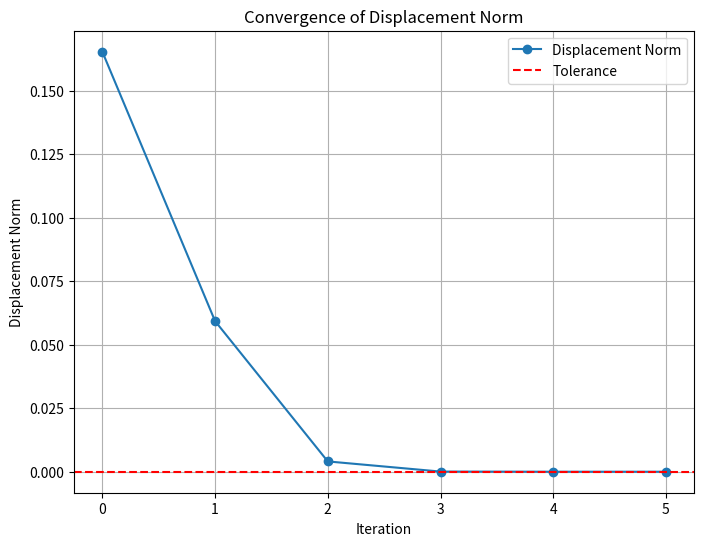
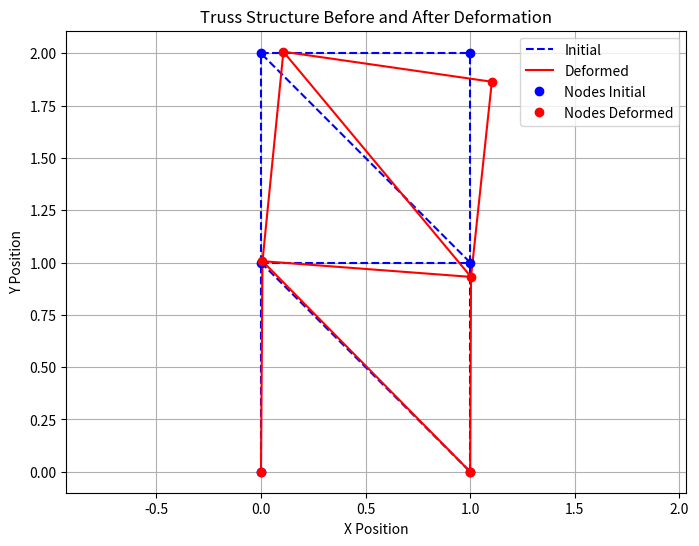

The script that saved these images, in order:
#!/usr/bin/env python
# coding: utf-8

# In[1]:


import numpy as np
import matplotlib.pyplot as plt

# 0. Constitutive law
def Constitutivelaw(law, l, l0, alpha):
    if (law == 1):
        A = alpha * (l - l0) / (l0 * l)
        dA = alpha / l**2
    elif (law == 2):
        A = alpha * (l**2 - l0**2) / (2 * l0**2 * l)
        dA = alpha / (2 * l0**2) + alpha / (2 * l**2)
    else:
        A = alpha * np.log(l / l0) / l
        dA = alpha * (1 - np.log(l / l0)) / l**2
    return A, dA

# 1. Geometry and material properties
# 1.1. Given parameters
nnodes = 6  # Number of nodes
a = 1
x0 = np.array([[0, 0,                 # node 1
               a, 0,                 # node 2
               0, a,                 # node 3
               a, a,                 # node 4
               0, 2 * a,             # node 5
               a, 2 * a]]).transpose()  # node 6

IPN = [1, 2]  # Imposed position nodes (Constraint)

nbars = 8  # Number of bars
no = [1, 3, 2, 3, 3, 4, 4, 5]  # Origin nodes
ne = [3, 2, 4, 4, 5, 5, 6, 6]  # End nodes

Forces = np.array([[0, 0,               # node 1
                   0, 0,               # node 2
                   0, 0,               # node 3
                   0, 0,               # node 4
                   0, 0,               # node 5
                   0, -5000000]]).transpose()  # node 6

E = 200 * 10**9  # Young Modulus
S = 0.0004  # Section
alpha = E * S  # Stiffness

tol = 10**-7  # Tolerance

epsilon = 10**-25  # Used in penalization method

# 1.2. Calculated parameters
L0 = np.zeros(nbars)  # Neutral length L0 of each bar in row
for i in range(nbars):
    a = x0[2 * ne[i] - 2, 0] - x0[2 * no[i] - 2, 0]
    b = x0[2 * ne[i] - 1, 0] - x0[2 * no[i] - 1, 0]
    L0[i] = np.sqrt(a**2 + b**2)

# 2. Solution
# Initialize some variables
count = 0
normU = 2 * tol
x = x0.copy().astype(float)
ID = np.identity(2 * nnodes)
rb = np.zeros(2)
L = np.zeros(nbars)
Total_U = 0
displacement_norms = []  # List to store the norm of displacement at each iteration

while (normU > tol) and (count < 10000):
    count += 1
    K = np.zeros((2 * nnodes, 2 * nnodes))  # Global stiffness matrix
    Nr = Forces.copy()  # Right-hand side vector

    '''2.1. Global stiffness matrix'''
    for i in range(nbars):
        j = 2 * ne[i] - 2  # Index for the end node
        k = 2 * no[i] - 2  # Index for the origin node

        rb[0] = x[j, 0] - x[k, 0]  # Relative x-displacement
        rb[1] = x[j + 1, 0] - x[k + 1, 0]  # Relative y-displacement
        L[i] = np.linalg.norm(rb)  # Current length of the bar

        # Calculate A and dA using the chosen constitutive law
        [A, dA] = Constitutivelaw(1, L[i], L0[i], alpha)

        CE = np.array([ID[j], ID[j + 1]])  # C matrix for the end node
        CO = np.array([ID[k], ID[k + 1]])  # C matrix for the origin node

        # Local stiffness matrix for the bar
        Kb = np.multiply(A, np.identity(2)) + np.multiply(dA / L[i], np.outer(rb, rb))

        # Add contribution to the global stiffness matrix
        K += np.dot(np.subtract(CE, CO).transpose(), np.dot(Kb, np.subtract(CE, CO)))

        '''2.2. Right term'''
        Nr[j, 0]  += -np.multiply(A, rb[0])
        Nr[j + 1, 0] += -np.multiply(A, rb[1])
        Nr[k, 0]  += np.multiply(A, rb[0])
        Nr[k + 1, 0] += np.multiply(A, rb[1])

    '''2.3. Penalization method'''
    for i in range(np.size(IPN)):
        j = 2 * IPN[i] - 2
        K[j, j] += 1 / epsilon
        K[j + 1, j + 1] += 1 / epsilon

    # Solve for displacements
    U = np.linalg.solve(K, Nr)
    Total_U += U
    normU = np.linalg.norm(U)  # Compute norm of displacement vector
    displacement_norms.append(normU)  # Track norm at each iteration
    x += U  # Update node positions

# Print results
print('The displacement of nodes after deformation are:', Total_U)
print('The position of nodes after deformation:', x)
print('The number of iterations:', count)

'''3. Plotting Convergence and Results'''
# Plot convergence: Displacement norm vs Iteration
iterations = list(range(count))
plt.figure(figsize=(8, 6))
plt.plot(iterations, displacement_norms, marker='o', label="Displacement Norm")
plt.axhline(tol, color='r', linestyle='--', label="Tolerance")
plt.xlabel("Iteration")
plt.ylabel("Displacement Norm")
plt.title("Convergence of Displacement Norm")
plt.legend()
plt.grid(True)
plt.show()

# 4. Function to plot truss structure
def plot_truss(x0, x, no, ne, title="Truss Structure"):
    fig, ax = plt.subplots(figsize=(8, 6))

    # Plotting initial bars and nodes
    for i in range(len(no)):
        # Coordinates of the start and end nodes for the initial bar
        x0_start = x0[2 * no[i] - 2:2 * no[i]].flatten()
        x0_end = x0[2 * ne[i] - 2:2 * ne[i]].flatten()

        # Draw the initial bar with a dashed line
        ax.plot([x0_start[0], x0_end[0]], [x0_start[1], x0_end[1]], 'b--', label="Initial" if i == 0 else "")

    # Plotting the bars and nodes after deformation
    for i in range(len(no)):
        # Coordinates of the start and end nodes for the bar after deformation
        x_start = x[2 * no[i] - 2:2 * no[i]].flatten()
        x_end = x[2 * ne[i] - 2:2 * ne[i]].flatten()

        # Draw the deformed bar with a solid line
        ax.plot([x_start[0], x_end[0]], [x_start[1], x_end[1]], 'r-', label="Deformed" if i == 0 else "")

    # Plot the initial and deformed nodes
    ax.plot(x0[0::2], x0[1::2], 'bo', label="Nodes Initial")
    ax.plot(x[0::2], x[1::2], 'ro', label="Nodes Deformed")

    # Set up the plot
    ax.set_title(title)
    ax.set_xlabel('X Position')
    ax.set_ylabel('Y Position')
    ax.legend()
    ax.grid(True)
    plt.axis('equal')
    plt.show()

# Call the function to plot the truss structure
plot_truss(x0, x, no, ne, "Truss Structure Before and After Deformation")


# In[ ]:
